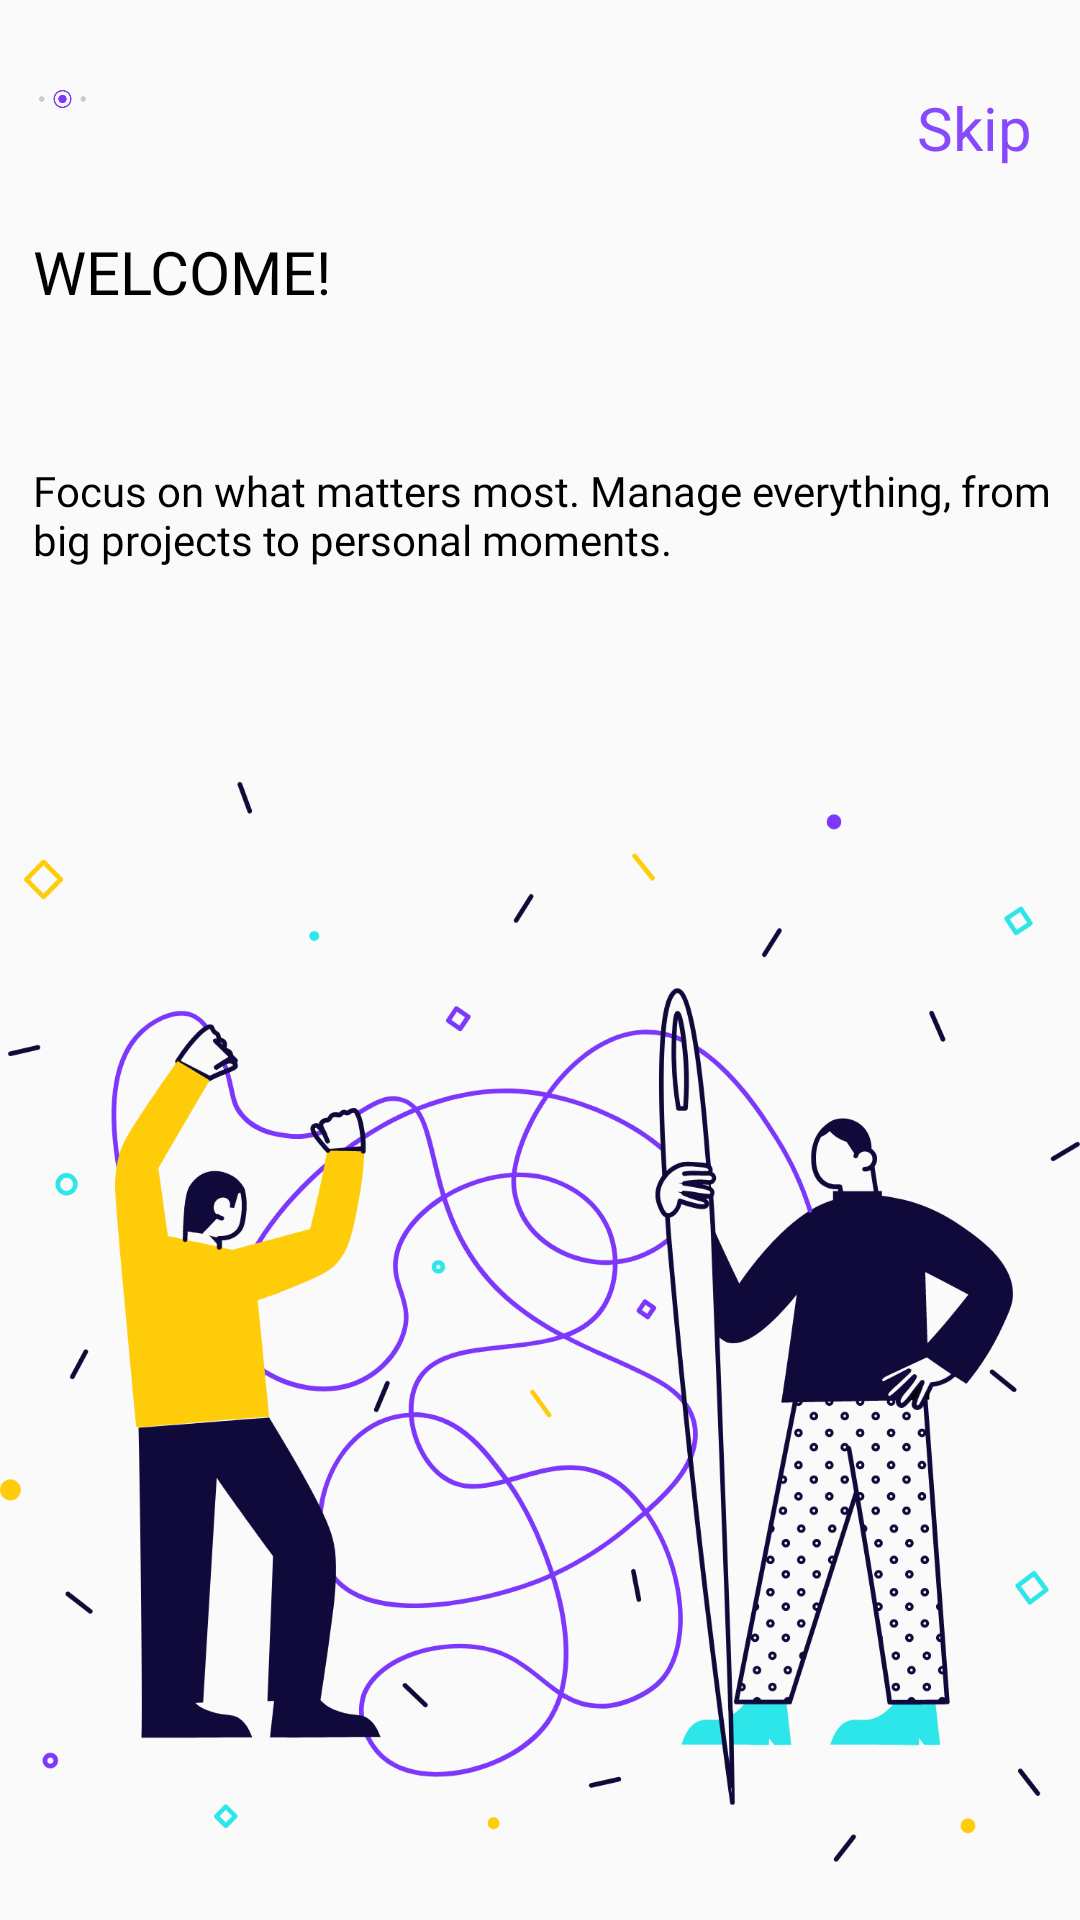

This screen was rendered from an Android layout file. Write that file and the resources it references.
<!-- AndroidManifest.xml: application theme Theme.MainActivity -->
<!-- res/layout/activity_walkthrough2.xml -->
<?xml version="1.0" encoding="utf-8"?>
<androidx.constraintlayout.widget.ConstraintLayout xmlns:android="http://schemas.android.com/apk/res/android"
    xmlns:app="http://schemas.android.com/apk/res-auto"
    xmlns:tools="http://schemas.android.com/tools"
    android:layout_width="match_parent"
    android:layout_height="match_parent"
    tools:context=".view.walkthrough2">

    <ImageView
        android:id="@+id/imageView"
        android:layout_width="0dp"
        android:layout_height="0dp"
        android:layout_marginStart="13dp"
        android:layout_marginTop="9dp"
        android:layout_marginEnd="277dp"
        android:layout_marginBottom="20dp"
        app:layout_constraintBottom_toTopOf="@+id/textView2"
        app:layout_constraintEnd_toStartOf="@+id/textView4"
        app:layout_constraintStart_toStartOf="parent"
        app:layout_constraintTop_toTopOf="parent"
        app:srcCompat="@drawable/dot2" />

    <ImageView
        android:id="@+id/imageView3"
        android:layout_width="0dp"
        android:layout_height="0dp"
        android:layout_marginBottom="1dp"
        app:layout_constraintBottom_toBottomOf="parent"
        app:layout_constraintEnd_toEndOf="parent"
        app:layout_constraintStart_toStartOf="parent"
        app:layout_constraintTop_toBottomOf="@+id/textView3"
        app:srcCompat="@drawable/guys2" />

    <TextView
        android:id="@+id/textView2"
        android:layout_width="137dp"
        android:layout_height="33dp"
        android:layout_marginStart="11dp"
        android:layout_marginBottom="44dp"
        android:fontFamily="@font/arimo"
        android:text="WELCOME!"
        android:textColor="#000000"
        android:textSize="20sp"
        app:layout_constraintBottom_toTopOf="@+id/textView3"
        app:layout_constraintStart_toStartOf="parent"
        app:layout_constraintTop_toBottomOf="@+id/textView4" />

    <TextView
        android:id="@+id/textView3"
        android:layout_width="wrap_content"
        android:layout_height="wrap_content"
        android:layout_marginStart="11dp"
        android:layout_marginBottom="53dp"
        android:fontFamily="@font/arimo"
        android:text="Focus on what matters most. Manage everything, from big projects to personal moments."
        android:textColor="#000000"
        app:layout_constraintBottom_toTopOf="@+id/imageView3"
        app:layout_constraintStart_toStartOf="parent"
        app:layout_constraintTop_toBottomOf="@+id/textView2" />

    <TextView
        android:id="@+id/textView4"
        android:layout_width="wrap_content"
        android:layout_height="wrap_content"
        android:layout_marginTop="29dp"
        android:layout_marginEnd="16dp"
        android:layout_marginBottom="21dp"
        android:onClick="skip"
        android:text="Skip"
        android:textColor="#8749FB"
        android:textSize="20sp"
        app:layout_constraintBottom_toTopOf="@+id/textView2"
        app:layout_constraintEnd_toEndOf="parent"
        app:layout_constraintStart_toEndOf="@+id/imageView"
        app:layout_constraintTop_toTopOf="parent" />
</androidx.constraintlayout.widget.ConstraintLayout>
<!-- resources referenced by this layout -->
<resources>
  <!-- drawable dot2: png bitmap (drawable, 2131 bytes) -->
  <!-- drawable guys2: png bitmap (drawable, 308752 bytes) -->
  <style name="Theme.MainActivity" parent="Theme.AppCompat.Light.NoActionBar">
          
          <item name="colorPrimary">@color/purple_500</item>
          <item name="colorPrimaryVariant">@color/purple_700</item>
          <item name="colorOnPrimary">@color/white</item>
          
          <item name="colorSecondary">@color/teal_200</item>
          <item name="colorSecondaryVariant">@color/teal_700</item>
          <item name="colorOnSecondary">@color/black</item>
          
          <item name="android:statusBarColor" tools:targetApi="l">?attr/colorPrimaryVariant</item>
          
      </style>
  <!-- not gathered from this repository: default colours our renderer supplied (Android Studio template values) -->
  <color name="purple_500">#FF6200EE</color>
  <color name="purple_700">#FF3700B3</color>
  <color name="teal_200">#FF03DAC5</color>
  <color name="teal_700">#FF018786</color>
  <color name="black">#FF000000</color>
  <color name="white">#FFFFFFFF</color>
</resources>
